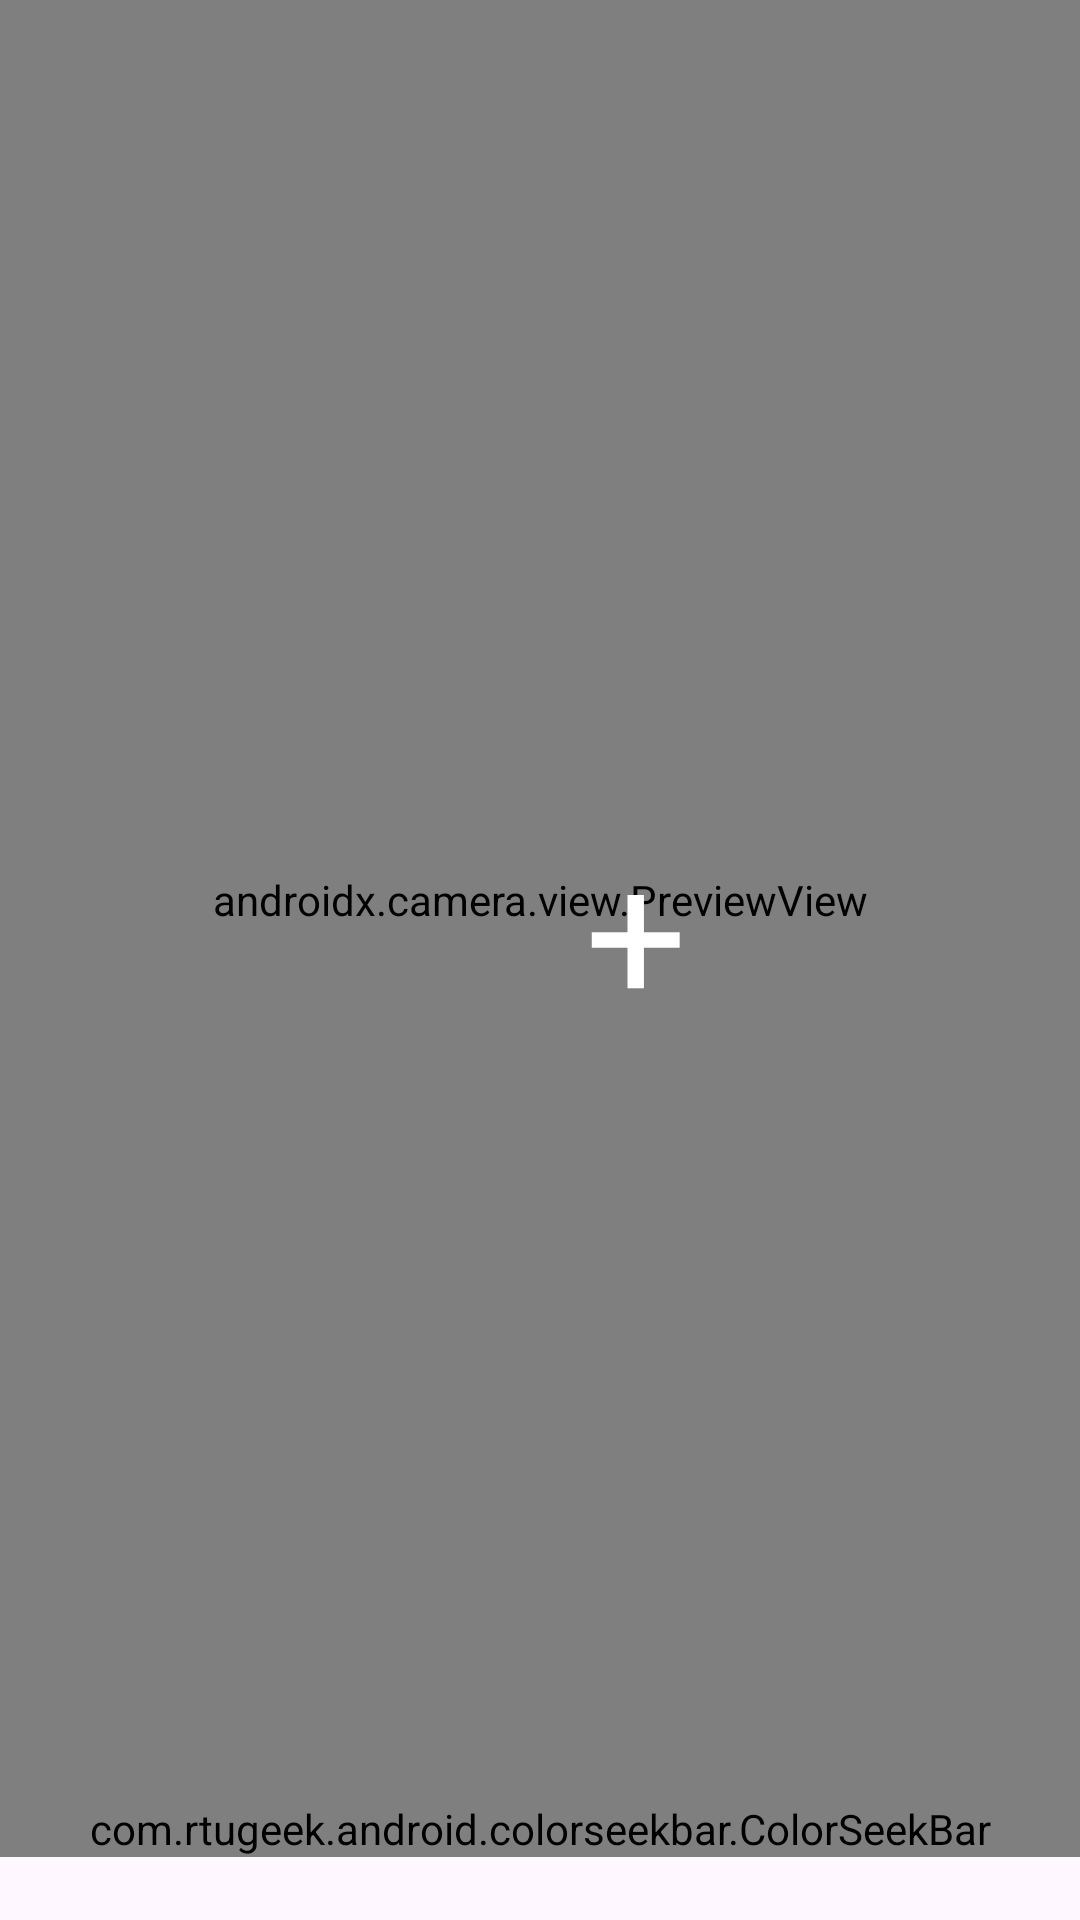

This screen was rendered from an Android layout file. Write that file and the resources it references.
<!-- AndroidManifest.xml: application theme Theme.Colorr -->
<!-- res/layout/activity_main.xml -->
<?xml version="1.0" encoding="utf-8"?>
<RelativeLayout xmlns:android="http://schemas.android.com/apk/res/android"
    xmlns:app="http://schemas.android.com/apk/res-auto"
    xmlns:tools="http://schemas.android.com/tools"
    android:id="@+id/main"
    android:layout_width="match_parent"
    android:layout_height="match_parent"
    tools:context=".MainActivity">

    <androidx.camera.view.PreviewView
        android:id="@+id/pvPreview"
        android:layout_width="match_parent"
        android:layout_height="600dp" >

    </androidx.camera.view.PreviewView>
    
    <TextView
        android:id="@+id/trans"
        android:layout_width="match_parent"
        android:layout_height="600dp" />

    <TextView
        android:layout_width="match_parent"
        android:layout_height="wrap_content"
        android:text="             +"
        android:textColor="@color/white"
        android:textSize="60sp"
        android:layout_marginTop="270dp"/>

    <RelativeLayout
        android:layout_width="match_parent"
        android:layout_height="100dp"
        android:layout_below="@id/pvPreview" >

        <TextView
            android:id="@+id/textView"
            android:layout_width="wrap_content"
            android:layout_height="wrap_content"
            android:layout_alignParentEnd="true"
            android:layout_alignParentBottom="true"
            android:layout_marginEnd="173dp"
            android:layout_marginBottom="28dp"
            android:text="TextView"
            android:textSize="20dp" />

        <com.rtugeek.android.colorseekbar.ColorSeekBar
            android:id="@+id/colorSeekBar"
            android:layout_width="match_parent"
            app:colorSeeds="@array/material_colors"
            android:layout_height="wrap_content" />


    </RelativeLayout>



</RelativeLayout>
<!-- resources referenced by this layout -->
<resources>
  <color name="white">#FFFFFFFF</color>
  <style name="Theme.Colorr" parent="Base.Theme.Colorr" />
  <style name="Base.Theme.Colorr" parent="Theme.Material3.DayNight.NoActionBar">
          
          
      </style>
</resources>
